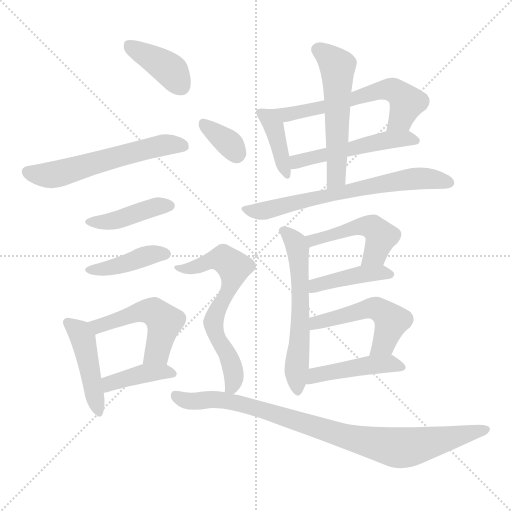
t = 0.00 s
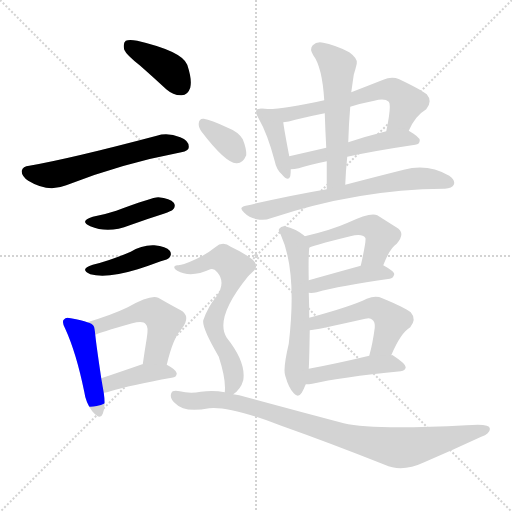
t = 2.66 s
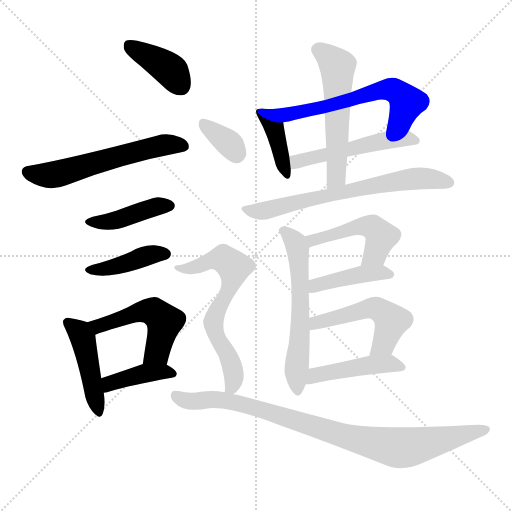
t = 5.32 s
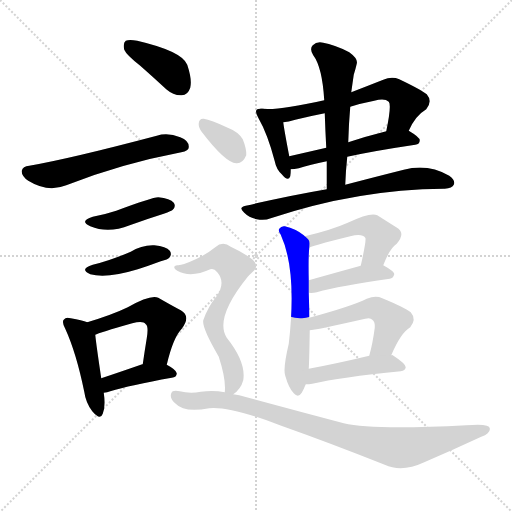
t = 7.99 s
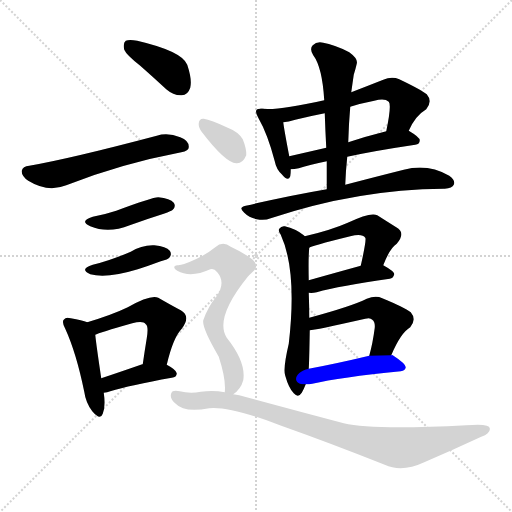
t = 10.65 s
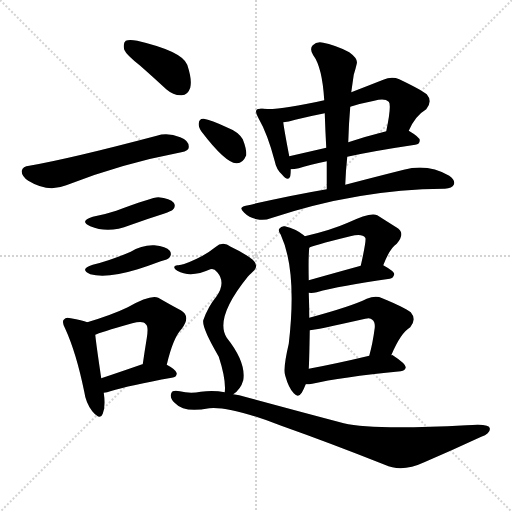
t = 13.31 s

The animated SVG that drew these frames (rendered in a browser with its animation timeline set to each time). Animation: 20 CSS @keyframes rules; one cycle of 13.31 s.

<svg version="1.1" viewBox="0 0 1024 1024" xmlns="http://www.w3.org/2000/svg">
  <g stroke="lightgray" stroke-dasharray="1,1" stroke-width="1" transform="scale(4, 4)">
    <line x1="0" y1="0" x2="256" y2="256"></line>
    <line x1="256" y1="0" x2="0" y2="256"></line>
    <line x1="128" y1="0" x2="128" y2="256"></line>
    <line x1="0" y1="128" x2="256" y2="128"></line>
  </g>
<g transform="scale(1, -1) translate(0, -900)">
   <style type="text/css">
    @keyframes keyframes0 {
      from {
       stroke: blue;
       stroke-dashoffset: 393;
       stroke-width: 128;
       }
       56% {
       animation-timing-function: step-end;
       stroke: blue;
       stroke-dashoffset: 0;
       stroke-width: 128;
       }
       to {
       stroke: black;
       stroke-width: 1024;
       }
       }
       #make-me-a-hanzi-animation-0 {
         animation: keyframes0 0.569824s both;
         animation-delay: 0.000000s;
         animation-timing-function: linear;
       }
    @keyframes keyframes1 {
      from {
       stroke: blue;
       stroke-dashoffset: 576;
       stroke-width: 128;
       }
       65% {
       animation-timing-function: step-end;
       stroke: blue;
       stroke-dashoffset: 0;
       stroke-width: 128;
       }
       to {
       stroke: black;
       stroke-width: 1024;
       }
       }
       #make-me-a-hanzi-animation-1 {
         animation: keyframes1 0.718750s both;
         animation-delay: 0.569824s;
         animation-timing-function: linear;
       }
    @keyframes keyframes2 {
      from {
       stroke: blue;
       stroke-dashoffset: 418;
       stroke-width: 128;
       }
       58% {
       animation-timing-function: step-end;
       stroke: blue;
       stroke-dashoffset: 0;
       stroke-width: 128;
       }
       to {
       stroke: black;
       stroke-width: 1024;
       }
       }
       #make-me-a-hanzi-animation-2 {
         animation: keyframes2 0.590169s both;
         animation-delay: 1.288574s;
         animation-timing-function: linear;
       }
    @keyframes keyframes3 {
      from {
       stroke: blue;
       stroke-dashoffset: 411;
       stroke-width: 128;
       }
       57% {
       animation-timing-function: step-end;
       stroke: blue;
       stroke-dashoffset: 0;
       stroke-width: 128;
       }
       to {
       stroke: black;
       stroke-width: 1024;
       }
       }
       #make-me-a-hanzi-animation-3 {
         animation: keyframes3 0.584473s both;
         animation-delay: 1.878743s;
         animation-timing-function: linear;
       }
    @keyframes keyframes4 {
      from {
       stroke: blue;
       stroke-dashoffset: 448;
       stroke-width: 128;
       }
       59% {
       animation-timing-function: step-end;
       stroke: blue;
       stroke-dashoffset: 0;
       stroke-width: 128;
       }
       to {
       stroke: black;
       stroke-width: 1024;
       }
       }
       #make-me-a-hanzi-animation-4 {
         animation: keyframes4 0.614583s both;
         animation-delay: 2.463216s;
         animation-timing-function: linear;
       }
    @keyframes keyframes5 {
      from {
       stroke: blue;
       stroke-dashoffset: 505;
       stroke-width: 128;
       }
       62% {
       animation-timing-function: step-end;
       stroke: blue;
       stroke-dashoffset: 0;
       stroke-width: 128;
       }
       to {
       stroke: black;
       stroke-width: 1024;
       }
       }
       #make-me-a-hanzi-animation-5 {
         animation: keyframes5 0.660970s both;
         animation-delay: 3.077799s;
         animation-timing-function: linear;
       }
    @keyframes keyframes6 {
      from {
       stroke: blue;
       stroke-dashoffset: 397;
       stroke-width: 128;
       }
       56% {
       animation-timing-function: step-end;
       stroke: blue;
       stroke-dashoffset: 0;
       stroke-width: 128;
       }
       to {
       stroke: black;
       stroke-width: 1024;
       }
       }
       #make-me-a-hanzi-animation-6 {
         animation: keyframes6 0.573079s both;
         animation-delay: 3.738770s;
         animation-timing-function: linear;
       }
    @keyframes keyframes7 {
      from {
       stroke: blue;
       stroke-dashoffset: 395;
       stroke-width: 128;
       }
       56% {
       animation-timing-function: step-end;
       stroke: blue;
       stroke-dashoffset: 0;
       stroke-width: 128;
       }
       to {
       stroke: black;
       stroke-width: 1024;
       }
       }
       #make-me-a-hanzi-animation-7 {
         animation: keyframes7 0.571452s both;
         animation-delay: 4.311849s;
         animation-timing-function: linear;
       }
    @keyframes keyframes8 {
      from {
       stroke: blue;
       stroke-dashoffset: 609;
       stroke-width: 128;
       }
       66% {
       animation-timing-function: step-end;
       stroke: blue;
       stroke-dashoffset: 0;
       stroke-width: 128;
       }
       to {
       stroke: black;
       stroke-width: 1024;
       }
       }
       #make-me-a-hanzi-animation-8 {
         animation: keyframes8 0.745605s both;
         animation-delay: 4.883301s;
         animation-timing-function: linear;
       }
    @keyframes keyframes9 {
      from {
       stroke: blue;
       stroke-dashoffset: 511;
       stroke-width: 128;
       }
       62% {
       animation-timing-function: step-end;
       stroke: blue;
       stroke-dashoffset: 0;
       stroke-width: 128;
       }
       to {
       stroke: black;
       stroke-width: 1024;
       }
       }
       #make-me-a-hanzi-animation-9 {
         animation: keyframes9 0.665853s both;
         animation-delay: 5.628906s;
         animation-timing-function: linear;
       }
    @keyframes keyframes10 {
      from {
       stroke: blue;
       stroke-dashoffset: 550;
       stroke-width: 128;
       }
       64% {
       animation-timing-function: step-end;
       stroke: blue;
       stroke-dashoffset: 0;
       stroke-width: 128;
       }
       to {
       stroke: black;
       stroke-width: 1024;
       }
       }
       #make-me-a-hanzi-animation-10 {
         animation: keyframes10 0.697591s both;
         animation-delay: 6.294759s;
         animation-timing-function: linear;
       }
    @keyframes keyframes11 {
      from {
       stroke: blue;
       stroke-dashoffset: 662;
       stroke-width: 128;
       }
       68% {
       animation-timing-function: step-end;
       stroke: blue;
       stroke-dashoffset: 0;
       stroke-width: 128;
       }
       to {
       stroke: black;
       stroke-width: 1024;
       }
       }
       #make-me-a-hanzi-animation-11 {
         animation: keyframes11 0.788737s both;
         animation-delay: 6.992350s;
         animation-timing-function: linear;
       }
    @keyframes keyframes12 {
      from {
       stroke: blue;
       stroke-dashoffset: 588;
       stroke-width: 128;
       }
       66% {
       animation-timing-function: step-end;
       stroke: blue;
       stroke-dashoffset: 0;
       stroke-width: 128;
       }
       to {
       stroke: black;
       stroke-width: 1024;
       }
       }
       #make-me-a-hanzi-animation-12 {
         animation: keyframes12 0.728516s both;
         animation-delay: 7.781087s;
         animation-timing-function: linear;
       }
    @keyframes keyframes13 {
      from {
       stroke: blue;
       stroke-dashoffset: 480;
       stroke-width: 128;
       }
       61% {
       animation-timing-function: step-end;
       stroke: blue;
       stroke-dashoffset: 0;
       stroke-width: 128;
       }
       to {
       stroke: black;
       stroke-width: 1024;
       }
       }
       #make-me-a-hanzi-animation-13 {
         animation: keyframes13 0.640625s both;
         animation-delay: 8.509603s;
         animation-timing-function: linear;
       }
    @keyframes keyframes14 {
      from {
       stroke: blue;
       stroke-dashoffset: 421;
       stroke-width: 128;
       }
       58% {
       animation-timing-function: step-end;
       stroke: blue;
       stroke-dashoffset: 0;
       stroke-width: 128;
       }
       to {
       stroke: black;
       stroke-width: 1024;
       }
       }
       #make-me-a-hanzi-animation-14 {
         animation: keyframes14 0.592611s both;
         animation-delay: 9.150228s;
         animation-timing-function: linear;
       }
    @keyframes keyframes15 {
      from {
       stroke: blue;
       stroke-dashoffset: 512;
       stroke-width: 128;
       }
       63% {
       animation-timing-function: step-end;
       stroke: blue;
       stroke-dashoffset: 0;
       stroke-width: 128;
       }
       to {
       stroke: black;
       stroke-width: 1024;
       }
       }
       #make-me-a-hanzi-animation-15 {
         animation: keyframes15 0.666667s both;
         animation-delay: 9.742839s;
         animation-timing-function: linear;
       }
    @keyframes keyframes16 {
      from {
       stroke: blue;
       stroke-dashoffset: 449;
       stroke-width: 128;
       }
       59% {
       animation-timing-function: step-end;
       stroke: blue;
       stroke-dashoffset: 0;
       stroke-width: 128;
       }
       to {
       stroke: black;
       stroke-width: 1024;
       }
       }
       #make-me-a-hanzi-animation-16 {
         animation: keyframes16 0.615397s both;
         animation-delay: 10.409505s;
         animation-timing-function: linear;
       }
    @keyframes keyframes17 {
      from {
       stroke: blue;
       stroke-dashoffset: 344;
       stroke-width: 128;
       }
       53% {
       animation-timing-function: step-end;
       stroke: blue;
       stroke-dashoffset: 0;
       stroke-width: 128;
       }
       to {
       stroke: black;
       stroke-width: 1024;
       }
       }
       #make-me-a-hanzi-animation-17 {
         animation: keyframes17 0.529948s both;
         animation-delay: 11.024902s;
         animation-timing-function: linear;
       }
    @keyframes keyframes18 {
      from {
       stroke: blue;
       stroke-dashoffset: 646;
       stroke-width: 128;
       }
       68% {
       animation-timing-function: step-end;
       stroke: blue;
       stroke-dashoffset: 0;
       stroke-width: 128;
       }
       to {
       stroke: black;
       stroke-width: 1024;
       }
       }
       #make-me-a-hanzi-animation-18 {
         animation: keyframes18 0.775716s both;
         animation-delay: 11.554850s;
         animation-timing-function: linear;
       }
    @keyframes keyframes19 {
      from {
       stroke: blue;
       stroke-dashoffset: 895;
       stroke-width: 128;
       }
       74% {
       animation-timing-function: step-end;
       stroke: blue;
       stroke-dashoffset: 0;
       stroke-width: 128;
       }
       to {
       stroke: black;
       stroke-width: 1024;
       }
       }
       #make-me-a-hanzi-animation-19 {
         animation: keyframes19 0.978353s both;
         animation-delay: 12.330566s;
         animation-timing-function: linear;
       }
</style>
<path d="M 280.5 768.5 Q 305.5 746.5 332.5 721.5 Q 347.5 708.5 363.5 709.5 Q 375.5 709.5 380.5 724.5 Q 384.5 740.5 374.5 770.5 Q 364.5 797.5 274.5 818.5 Q 258.5 821.5 251.5 818.5 Q 245.5 814.5 248.5 800.5 Q 252.5 790.5 280.5 768.5 Z" fill="lightgray"></path> 
<path d="M 58.5 568.5 Q 45.5 567.5 43.5 558.5 Q 42.5 548.5 56.5 538.5 Q 95.5 514.5 132.5 529.5 Q 241.5 572.5 362.5 595.5 Q 377.5 598.5 377.5 605.5 Q 378.5 618.5 360.5 625.5 Q 335.5 635.5 313.5 628.5 Q 139.5 582.5 58.5 568.5 Z" fill="lightgray"></path> 
<path d="M 185.5 466.5 Q 157.5 457.5 180.5 447.5 Q 216.5 432.5 259.5 449.5 Q 292.5 461.5 327.5 472.5 Q 343.5 478.5 345.5 480.5 Q 352.5 487.5 347.5 494.5 Q 340.5 503.5 316.5 505.5 Q 304.5 505.5 232.5 478.5 Q 211.5 471.5 185.5 466.5 Z" fill="lightgray"></path> 
<path d="M 185.5 370.5 Q 157.5 361.5 180.5 351.5 Q 213.5 342.5 275.5 361.5 Q 297.5 368.5 321.5 377.5 Q 336.5 381.5 338.5 384.5 Q 344.5 391.5 339.5 398.5 Q 332.5 407.5 308.5 409.5 Q 283.5 410.5 261.5 396.5 Q 219.5 378.5 185.5 370.5 Z" fill="lightgray"></path> 
<path d="M 174.5 255.5 Q 164.5 259.5 141.5 263.5 Q 131.5 266.5 128.5 261.5 Q 122.5 257.5 130.5 242.5 Q 152.5 194.5 168.5 116.5 Q 171.5 94.5 184.5 77.5 Q 200.5 58.5 205.5 72.5 Q 211.5 87.5 207.5 114.5 L 202.5 143.5 Q 192.5 210.5 190.5 230.5 C 188.5 250.5 188.5 250.5 174.5 255.5 Z" fill="lightgray"></path> 
<path d="M 333.5 170.5 Q 346.5 225.5 363.5 242.5 Q 382.5 267.5 361.5 279.5 Q 342.5 289.5 316.5 304.5 Q 301.5 311.5 255.5 285.5 Q 224.5 270.5 174.5 255.5 C 145.5 246.5 162.5 219.5 190.5 230.5 Q 197.5 234.5 264.5 253.5 Q 286.5 259.5 291.5 251.5 Q 297.5 247.5 293.5 223.5 Q 289.5 199.5 285.5 171.5 C 281.5 141.5 326.5 141.5 333.5 170.5 Z" fill="lightgray"></path> 
<path d="M 207.5 114.5 Q 214.5 115.5 220.5 117.5 Q 259.5 129.5 343.5 144.5 Q 353.5 145.5 353.5 153.5 Q 352.5 160.5 333.5 170.5 L 285.5 171.5 L 284.5 171.5 Q 238.5 155.5 202.5 143.5 C 174.5 133.5 177.5 109.5 207.5 114.5 Z" fill="lightgray"></path> 
<path d="M 524.5 682.5 Q 515.5 683.5 513.5 680.5 Q 509.5 676.5 516.5 664.5 Q 535.5 631.5 549.5 577.5 Q 552.5 561.5 563.5 551.5 Q 576.5 535.5 580.5 547.5 Q 581.5 553.5 581.5 561.5 L 578.5 587.5 Q 568.5 639.5 566.5 655.5 C 563.5 680.5 554.5 681.5 524.5 682.5 Z" fill="lightgray"></path> 
<path d="M 817.5 638.5 Q 830.5 668.5 852.5 681.5 Q 865.5 697.5 853.5 711.5 Q 840.5 721.5 798.5 741.5 Q 783.5 747.5 766.5 740.5 Q 733.5 727.5 702.5 715.5 L 648.5 699.5 Q 555.5 678.5 524.5 682.5 C 494.5 684.5 536.5 650.5 566.5 655.5 Q 576.5 656.5 590.5 660.5 Q 618.5 667.5 649.5 673.5 L 700.5 686.5 Q 722.5 693.5 748.5 698.5 Q 769.5 704.5 777.5 696.5 Q 783.5 690.5 772.5 637.5 C 766.5 608.5 804.5 611.5 817.5 638.5 Z" fill="lightgray"></path> 
<path d="M 694.5 586.5 Q 749.5 598.5 830.5 610.5 Q 839.5 611.5 839.5 619.5 Q 839.5 625.5 817.5 638.5 C 805.5 645.5 801.5 644.5 772.5 637.5 Q 732.5 627.5 696.5 615.5 L 652.5 604.5 Q 613.5 595.5 578.5 587.5 C 549.5 580.5 551.5 559.5 581.5 561.5 Q 588.5 561.5 597.5 563.5 Q 619.5 570.5 653.5 577.5 L 694.5 586.5 Z" fill="lightgray"></path> 
<path d="M 690.5 530.5 Q 691.5 558.5 694.5 586.5 L 696.5 615.5 Q 697.5 652.5 700.5 686.5 L 702.5 715.5 Q 705.5 736.5 707.5 750.5 Q 711.5 763.5 713.5 772.5 Q 716.5 782.5 698.5 795.5 Q 667.5 811.5 646.5 814.5 Q 633.5 817.5 625.5 809.5 Q 618.5 802.5 626.5 789.5 Q 644.5 765.5 648.5 699.5 L 649.5 673.5 Q 650.5 640.5 652.5 604.5 L 653.5 577.5 Q 653.5 550.5 653.5 521.5 C 653.5 491.5 689.5 500.5 690.5 530.5 Z" fill="lightgray"></path> 
<path d="M 653.5 521.5 Q 577.5 508.5 491.5 488.5 Q 475.5 485.5 488.5 474.5 Q 498.5 464.5 513.5 461.5 Q 529.5 458.5 541.5 463.5 Q 716.5 521.5 887.5 522.5 L 889.5 522.5 Q 904.5 523.5 907.5 530.5 Q 911.5 539.5 898.5 548.5 Q 855.5 573.5 807.5 560.5 Q 759.5 548.5 690.5 530.5 L 653.5 521.5 Z" fill="lightgray"></path> 
<path d="M 618.5 264.5 Q 618.5 288.5 617.5 314.5 L 617.5 339.5 Q 616.5 385.5 618.5 404.5 C 619.5 419.5 619.5 419.5 609.5 427.5 L 607.5 429.5 Q 591.5 442.5 569.5 447.5 Q 562.5 448.5 558.5 442.5 Q 555.5 438.5 561.5 430.5 Q 594.5 358.5 577.5 212.5 Q 565.5 161.5 570.5 148.5 Q 577.5 123.5 587.5 113.5 Q 596.5 103.5 603.5 114.5 Q 607.5 121.5 611.5 131.5 L 617.5 162.5 Q 618.5 177.5 619.5 239.5 L 618.5 264.5 Z" fill="lightgray"></path> 
<path d="M 766.5 369.5 Q 779.5 403.5 793.5 412.5 Q 812.5 434.5 792.5 445.5 Q 776.5 455.5 754.5 469.5 Q 741.5 476.5 695.5 454.5 Q 661.5 439.5 609.5 427.5 C 580.5 420.5 591.5 392.5 618.5 404.5 Q 619.5 407.5 700.5 427.5 Q 724.5 433.5 730.5 424.5 Q 733.5 421.5 721.5 368.5 C 714.5 339.5 755.5 341.5 766.5 369.5 Z" fill="lightgray"></path> 
<path d="M 617.5 314.5 Q 624.5 313.5 633.5 315.5 Q 679.5 328.5 779.5 342.5 Q 786.5 343.5 788.5 351.5 Q 788.5 357.5 766.5 369.5 C 752.5 377.5 750.5 376.5 721.5 368.5 Q 663.5 352.5 617.5 339.5 C 588.5 331.5 587.5 316.5 617.5 314.5 Z" fill="lightgray"></path> 
<path d="M 782.5 189.5 Q 801.5 234.5 820.5 245.5 Q 833.5 261.5 821.5 275.5 Q 808.5 285.5 764.5 303.5 Q 751.5 309.5 733.5 302.5 Q 703.5 287.5 618.5 264.5 C 589.5 256.5 589.5 235.5 619.5 239.5 Q 628.5 239.5 730.5 262.5 Q 740.5 265.5 744.5 260.5 Q 750.5 256.5 749.5 244.5 Q 745.5 213.5 738.5 188.5 C 730.5 159.5 770.5 162.5 782.5 189.5 Z" fill="lightgray"></path> 
<path d="M 611.5 131.5 Q 618.5 131.5 624.5 132.5 Q 679.5 145.5 801.5 157.5 Q 810.5 158.5 811.5 165.5 Q 811.5 172.5 785.5 189.5 Q 784.5 190.5 782.5 189.5 L 738.5 188.5 Q 671.5 172.5 617.5 162.5 C 588.5 156.5 581.5 130.5 611.5 131.5 Z" fill="lightgray"></path> 
<path d="M 402.5 637.5 Q 450.5 574.5 472.5 573.5 Q 485.5 572.5 492.5 589.5 Q 493.5 601.5 485.5 621.5 Q 476.5 636.5 455.5 644.5 Q 421.5 660.5 407.5 662.5 Q 398.5 663.5 397.5 653.5 Q 396.5 646.5 402.5 637.5 Z" fill="lightgray"></path> 
<path d="M 466.5 111.5 Q 481.5 121.5 486.5 139.5 Q 492.5 175.5 453.5 224.5 Q 428.5 263.5 495.5 346.5 Q 498.5 350.5 502.5 353.5 Q 520.5 366.5 505.5 380.5 Q 489.5 393.5 461.5 406.5 Q 445.5 418.5 430.5 405.5 Q 414.5 392.5 393.5 382.5 Q 365.5 369.5 356.5 369.5 Q 350.5 370.5 348.5 366.5 Q 347.5 362.5 354.5 358.5 Q 381.5 343.5 420.5 361.5 Q 427.5 364.5 434.5 355.5 Q 452.5 334.5 432.5 306.5 Q 416.5 287.5 406.5 259.5 Q 403.5 244.5 437.5 186.5 Q 452.5 140.5 449.5 115.5 C 448.5 96.5 448.5 96.5 466.5 111.5 Z" fill="lightgray"></path> 
<path d="M 449.5 115.5 Q 427.5 119.5 401.5 116.5 Q 379.5 112.5 359.5 117.5 Q 344.5 120.5 342.5 113.5 Q 338.5 103.5 351.5 92.5 Q 367.5 74.5 418.5 83.5 Q 461.5 87.5 562.5 48.5 Q 658.5 14.5 769.5 -29.5 Q 803.5 -45.5 848.5 -24.5 Q 906.5 0.5 962.5 26.5 Q 981.5 33.5 979.5 43.5 Q 979.5 53.5 932.5 49.5 Q 745.5 39.5 687.5 53.5 Q 596.5 77.5 478.5 109.5 L 466.5 111.5 L 449.5 115.5 Z" fill="lightgray"></path> 
      <clipPath id="make-me-a-hanzi-clip-0">
      <path d="M 280.5 768.5 Q 305.5 746.5 332.5 721.5 Q 347.5 708.5 363.5 709.5 Q 375.5 709.5 380.5 724.5 Q 384.5 740.5 374.5 770.5 Q 364.5 797.5 274.5 818.5 Q 258.5 821.5 251.5 818.5 Q 245.5 814.5 248.5 800.5 Q 252.5 790.5 280.5 768.5 Z" fill="lightgray"></path>
      </clipPath>
      <path clip-path="url(#make-me-a-hanzi-clip-0)" d="M 257.5 810.5 L 343.5 757.5 L 362.5 727.5 " fill="none" id="make-me-a-hanzi-animation-0" stroke-dasharray="265 530" stroke-linecap="round"></path>

      <clipPath id="make-me-a-hanzi-clip-1">
      <path d="M 58.5 568.5 Q 45.5 567.5 43.5 558.5 Q 42.5 548.5 56.5 538.5 Q 95.5 514.5 132.5 529.5 Q 241.5 572.5 362.5 595.5 Q 377.5 598.5 377.5 605.5 Q 378.5 618.5 360.5 625.5 Q 335.5 635.5 313.5 628.5 Q 139.5 582.5 58.5 568.5 Z" fill="lightgray"></path>
      </clipPath>
      <path clip-path="url(#make-me-a-hanzi-clip-1)" d="M 54.5 556.5 L 107.5 550.5 L 308.5 606.5 L 366.5 608.5 " fill="none" id="make-me-a-hanzi-animation-1" stroke-dasharray="448 896" stroke-linecap="round"></path>

      <clipPath id="make-me-a-hanzi-clip-2">
      <path d="M 185.5 466.5 Q 157.5 457.5 180.5 447.5 Q 216.5 432.5 259.5 449.5 Q 292.5 461.5 327.5 472.5 Q 343.5 478.5 345.5 480.5 Q 352.5 487.5 347.5 494.5 Q 340.5 503.5 316.5 505.5 Q 304.5 505.5 232.5 478.5 Q 211.5 471.5 185.5 466.5 Z" fill="lightgray"></path>
      </clipPath>
      <path clip-path="url(#make-me-a-hanzi-clip-2)" d="M 180.5 457.5 L 217.5 456.5 L 310.5 486.5 L 337.5 488.5 " fill="none" id="make-me-a-hanzi-animation-2" stroke-dasharray="290 580" stroke-linecap="round"></path>

      <clipPath id="make-me-a-hanzi-clip-3">
      <path d="M 185.5 370.5 Q 157.5 361.5 180.5 351.5 Q 213.5 342.5 275.5 361.5 Q 297.5 368.5 321.5 377.5 Q 336.5 381.5 338.5 384.5 Q 344.5 391.5 339.5 398.5 Q 332.5 407.5 308.5 409.5 Q 283.5 410.5 261.5 396.5 Q 219.5 378.5 185.5 370.5 Z" fill="lightgray"></path>
      </clipPath>
      <path clip-path="url(#make-me-a-hanzi-clip-3)" d="M 180.5 361.5 L 212.5 362.5 L 302.5 391.5 L 330.5 392.5 " fill="none" id="make-me-a-hanzi-animation-3" stroke-dasharray="283 566" stroke-linecap="round"></path>

      <clipPath id="make-me-a-hanzi-clip-4">
      <path d="M 174.5 255.5 Q 164.5 259.5 141.5 263.5 Q 131.5 266.5 128.5 261.5 Q 122.5 257.5 130.5 242.5 Q 152.5 194.5 168.5 116.5 Q 171.5 94.5 184.5 77.5 Q 200.5 58.5 205.5 72.5 Q 211.5 87.5 207.5 114.5 L 202.5 143.5 Q 192.5 210.5 190.5 230.5 C 188.5 250.5 188.5 250.5 174.5 255.5 Z" fill="lightgray"></path>
      </clipPath>
      <path clip-path="url(#make-me-a-hanzi-clip-4)" d="M 136.5 254.5 L 159.5 234.5 L 168.5 214.5 L 195.5 77.5 " fill="none" id="make-me-a-hanzi-animation-4" stroke-dasharray="320 640" stroke-linecap="round"></path>

      <clipPath id="make-me-a-hanzi-clip-5">
      <path d="M 333.5 170.5 Q 346.5 225.5 363.5 242.5 Q 382.5 267.5 361.5 279.5 Q 342.5 289.5 316.5 304.5 Q 301.5 311.5 255.5 285.5 Q 224.5 270.5 174.5 255.5 C 145.5 246.5 162.5 219.5 190.5 230.5 Q 197.5 234.5 264.5 253.5 Q 286.5 259.5 291.5 251.5 Q 297.5 247.5 293.5 223.5 Q 289.5 199.5 285.5 171.5 C 281.5 141.5 326.5 141.5 333.5 170.5 Z" fill="lightgray"></path>
      </clipPath>
      <path clip-path="url(#make-me-a-hanzi-clip-5)" d="M 184.5 252.5 L 196.5 247.5 L 274.5 275.5 L 308.5 275.5 L 328.5 256.5 L 326.5 243.5 L 314.5 195.5 L 291.5 177.5 " fill="none" id="make-me-a-hanzi-animation-5" stroke-dasharray="377 754" stroke-linecap="round"></path>

      <clipPath id="make-me-a-hanzi-clip-6">
      <path d="M 207.5 114.5 Q 214.5 115.5 220.5 117.5 Q 259.5 129.5 343.5 144.5 Q 353.5 145.5 353.5 153.5 Q 352.5 160.5 333.5 170.5 L 285.5 171.5 L 284.5 171.5 Q 238.5 155.5 202.5 143.5 C 174.5 133.5 177.5 109.5 207.5 114.5 Z" fill="lightgray"></path>
      </clipPath>
      <path clip-path="url(#make-me-a-hanzi-clip-6)" d="M 212.5 122.5 L 219.5 133.5 L 282.5 152.5 L 344.5 153.5 " fill="none" id="make-me-a-hanzi-animation-6" stroke-dasharray="269 538" stroke-linecap="round"></path>

      <clipPath id="make-me-a-hanzi-clip-7">
      <path d="M 524.5 682.5 Q 515.5 683.5 513.5 680.5 Q 509.5 676.5 516.5 664.5 Q 535.5 631.5 549.5 577.5 Q 552.5 561.5 563.5 551.5 Q 576.5 535.5 580.5 547.5 Q 581.5 553.5 581.5 561.5 L 578.5 587.5 Q 568.5 639.5 566.5 655.5 C 563.5 680.5 554.5 681.5 524.5 682.5 Z" fill="lightgray"></path>
      </clipPath>
      <path clip-path="url(#make-me-a-hanzi-clip-7)" d="M 519.5 676.5 L 548.5 644.5 L 572.5 551.5 " fill="none" id="make-me-a-hanzi-animation-7" stroke-dasharray="267 534" stroke-linecap="round"></path>

      <clipPath id="make-me-a-hanzi-clip-8">
      <path d="M 817.5 638.5 Q 830.5 668.5 852.5 681.5 Q 865.5 697.5 853.5 711.5 Q 840.5 721.5 798.5 741.5 Q 783.5 747.5 766.5 740.5 Q 733.5 727.5 702.5 715.5 L 648.5 699.5 Q 555.5 678.5 524.5 682.5 C 494.5 684.5 536.5 650.5 566.5 655.5 Q 576.5 656.5 590.5 660.5 Q 618.5 667.5 649.5 673.5 L 700.5 686.5 Q 722.5 693.5 748.5 698.5 Q 769.5 704.5 777.5 696.5 Q 783.5 690.5 772.5 637.5 C 766.5 608.5 804.5 611.5 817.5 638.5 Z" fill="lightgray"></path>
      </clipPath>
      <path clip-path="url(#make-me-a-hanzi-clip-8)" d="M 538.5 680.5 L 569.5 669.5 L 783.5 720.5 L 797.5 714.5 L 813.5 692.5 L 801.5 663.5 L 779.5 648.5 " fill="none" id="make-me-a-hanzi-animation-8" stroke-dasharray="481 962" stroke-linecap="round"></path>

      <clipPath id="make-me-a-hanzi-clip-9">
      <path d="M 694.5 586.5 Q 749.5 598.5 830.5 610.5 Q 839.5 611.5 839.5 619.5 Q 839.5 625.5 817.5 638.5 C 805.5 645.5 801.5 644.5 772.5 637.5 Q 732.5 627.5 696.5 615.5 L 652.5 604.5 Q 613.5 595.5 578.5 587.5 C 549.5 580.5 551.5 559.5 581.5 561.5 Q 588.5 561.5 597.5 563.5 Q 619.5 570.5 653.5 577.5 L 694.5 586.5 Z" fill="lightgray"></path>
      </clipPath>
      <path clip-path="url(#make-me-a-hanzi-clip-9)" d="M 584.5 568.5 L 602.5 580.5 L 753.5 615.5 L 810.5 623.5 L 830.5 619.5 " fill="none" id="make-me-a-hanzi-animation-9" stroke-dasharray="383 766" stroke-linecap="round"></path>

      <clipPath id="make-me-a-hanzi-clip-10">
      <path d="M 690.5 530.5 Q 691.5 558.5 694.5 586.5 L 696.5 615.5 Q 697.5 652.5 700.5 686.5 L 702.5 715.5 Q 705.5 736.5 707.5 750.5 Q 711.5 763.5 713.5 772.5 Q 716.5 782.5 698.5 795.5 Q 667.5 811.5 646.5 814.5 Q 633.5 817.5 625.5 809.5 Q 618.5 802.5 626.5 789.5 Q 644.5 765.5 648.5 699.5 L 649.5 673.5 Q 650.5 640.5 652.5 604.5 L 653.5 577.5 Q 653.5 550.5 653.5 521.5 C 653.5 491.5 689.5 500.5 690.5 530.5 Z" fill="lightgray"></path>
      </clipPath>
      <path clip-path="url(#make-me-a-hanzi-clip-10)" d="M 636.5 800.5 L 675.5 766.5 L 673.5 552.5 L 658.5 528.5 " fill="none" id="make-me-a-hanzi-animation-10" stroke-dasharray="422 844" stroke-linecap="round"></path>

      <clipPath id="make-me-a-hanzi-clip-11">
      <path d="M 653.5 521.5 Q 577.5 508.5 491.5 488.5 Q 475.5 485.5 488.5 474.5 Q 498.5 464.5 513.5 461.5 Q 529.5 458.5 541.5 463.5 Q 716.5 521.5 887.5 522.5 L 889.5 522.5 Q 904.5 523.5 907.5 530.5 Q 911.5 539.5 898.5 548.5 Q 855.5 573.5 807.5 560.5 Q 759.5 548.5 690.5 530.5 L 653.5 521.5 Z" fill="lightgray"></path>
      </clipPath>
      <path clip-path="url(#make-me-a-hanzi-clip-11)" d="M 500.5 479.5 L 531.5 478.5 L 702.5 520.5 L 819.5 541.5 L 857.5 543.5 L 898.5 534.5 " fill="none" id="make-me-a-hanzi-animation-11" stroke-dasharray="534 1068" stroke-linecap="round"></path>

      <clipPath id="make-me-a-hanzi-clip-12">
      <path d="M 618.5 264.5 Q 618.5 288.5 617.5 314.5 L 617.5 339.5 Q 616.5 385.5 618.5 404.5 C 619.5 419.5 619.5 419.5 609.5 427.5 L 607.5 429.5 Q 591.5 442.5 569.5 447.5 Q 562.5 448.5 558.5 442.5 Q 555.5 438.5 561.5 430.5 Q 594.5 358.5 577.5 212.5 Q 565.5 161.5 570.5 148.5 Q 577.5 123.5 587.5 113.5 Q 596.5 103.5 603.5 114.5 Q 607.5 121.5 611.5 131.5 L 617.5 162.5 Q 618.5 177.5 619.5 239.5 L 618.5 264.5 Z" fill="lightgray"></path>
      </clipPath>
      <path clip-path="url(#make-me-a-hanzi-clip-12)" d="M 567.5 438.5 L 591.5 413.5 L 596.5 391.5 L 601.5 307.5 L 592.5 156.5 L 595.5 117.5 " fill="none" id="make-me-a-hanzi-animation-12" stroke-dasharray="460 920" stroke-linecap="round"></path>

      <clipPath id="make-me-a-hanzi-clip-13">
      <path d="M 766.5 369.5 Q 779.5 403.5 793.5 412.5 Q 812.5 434.5 792.5 445.5 Q 776.5 455.5 754.5 469.5 Q 741.5 476.5 695.5 454.5 Q 661.5 439.5 609.5 427.5 C 580.5 420.5 591.5 392.5 618.5 404.5 Q 619.5 407.5 700.5 427.5 Q 724.5 433.5 730.5 424.5 Q 733.5 421.5 721.5 368.5 C 714.5 339.5 755.5 341.5 766.5 369.5 Z" fill="lightgray"></path>
      </clipPath>
      <path clip-path="url(#make-me-a-hanzi-clip-13)" d="M 616.5 410.5 L 636.5 424.5 L 685.5 433.5 L 711.5 446.5 L 743.5 446.5 L 759.5 432.5 L 760.5 418.5 L 750.5 393.5 L 728.5 379.5 " fill="none" id="make-me-a-hanzi-animation-13" stroke-dasharray="352 704" stroke-linecap="round"></path>

      <clipPath id="make-me-a-hanzi-clip-14">
      <path d="M 617.5 314.5 Q 624.5 313.5 633.5 315.5 Q 679.5 328.5 779.5 342.5 Q 786.5 343.5 788.5 351.5 Q 788.5 357.5 766.5 369.5 C 752.5 377.5 750.5 376.5 721.5 368.5 Q 663.5 352.5 617.5 339.5 C 588.5 331.5 587.5 316.5 617.5 314.5 Z" fill="lightgray"></path>
      </clipPath>
      <path clip-path="url(#make-me-a-hanzi-clip-14)" d="M 621.5 320.5 L 631.5 329.5 L 701.5 347.5 L 759.5 355.5 L 779.5 351.5 " fill="none" id="make-me-a-hanzi-animation-14" stroke-dasharray="293 586" stroke-linecap="round"></path>

      <clipPath id="make-me-a-hanzi-clip-15">
      <path d="M 782.5 189.5 Q 801.5 234.5 820.5 245.5 Q 833.5 261.5 821.5 275.5 Q 808.5 285.5 764.5 303.5 Q 751.5 309.5 733.5 302.5 Q 703.5 287.5 618.5 264.5 C 589.5 256.5 589.5 235.5 619.5 239.5 Q 628.5 239.5 730.5 262.5 Q 740.5 265.5 744.5 260.5 Q 750.5 256.5 749.5 244.5 Q 745.5 213.5 738.5 188.5 C 730.5 159.5 770.5 162.5 782.5 189.5 Z" fill="lightgray"></path>
      </clipPath>
      <path clip-path="url(#make-me-a-hanzi-clip-15)" d="M 620.5 245.5 L 633.5 256.5 L 753.5 282.5 L 783.5 257.5 L 767.5 212.5 L 745.5 193.5 " fill="none" id="make-me-a-hanzi-animation-15" stroke-dasharray="384 768" stroke-linecap="round"></path>

      <clipPath id="make-me-a-hanzi-clip-16">
      <path d="M 611.5 131.5 Q 618.5 131.5 624.5 132.5 Q 679.5 145.5 801.5 157.5 Q 810.5 158.5 811.5 165.5 Q 811.5 172.5 785.5 189.5 Q 784.5 190.5 782.5 189.5 L 738.5 188.5 Q 671.5 172.5 617.5 162.5 C 588.5 156.5 581.5 130.5 611.5 131.5 Z" fill="lightgray"></path>
      </clipPath>
      <path clip-path="url(#make-me-a-hanzi-clip-16)" d="M 617.5 138.5 L 641.5 152.5 L 746.5 170.5 L 784.5 172.5 L 803.5 165.5 " fill="none" id="make-me-a-hanzi-animation-16" stroke-dasharray="321 642" stroke-linecap="round"></path>

      <clipPath id="make-me-a-hanzi-clip-17">
      <path d="M 402.5 637.5 Q 450.5 574.5 472.5 573.5 Q 485.5 572.5 492.5 589.5 Q 493.5 601.5 485.5 621.5 Q 476.5 636.5 455.5 644.5 Q 421.5 660.5 407.5 662.5 Q 398.5 663.5 397.5 653.5 Q 396.5 646.5 402.5 637.5 Z" fill="lightgray"></path>
      </clipPath>
      <path clip-path="url(#make-me-a-hanzi-clip-17)" d="M 408.5 650.5 L 451.5 619.5 L 473.5 592.5 " fill="none" id="make-me-a-hanzi-animation-17" stroke-dasharray="216 432" stroke-linecap="round"></path>

      <clipPath id="make-me-a-hanzi-clip-18">
      <path d="M 466.5 111.5 Q 481.5 121.5 486.5 139.5 Q 492.5 175.5 453.5 224.5 Q 428.5 263.5 495.5 346.5 Q 498.5 350.5 502.5 353.5 Q 520.5 366.5 505.5 380.5 Q 489.5 393.5 461.5 406.5 Q 445.5 418.5 430.5 405.5 Q 414.5 392.5 393.5 382.5 Q 365.5 369.5 356.5 369.5 Q 350.5 370.5 348.5 366.5 Q 347.5 362.5 354.5 358.5 Q 381.5 343.5 420.5 361.5 Q 427.5 364.5 434.5 355.5 Q 452.5 334.5 432.5 306.5 Q 416.5 287.5 406.5 259.5 Q 403.5 244.5 437.5 186.5 Q 452.5 140.5 449.5 115.5 C 448.5 96.5 448.5 96.5 466.5 111.5 Z" fill="lightgray"></path>
      </clipPath>
      <path clip-path="url(#make-me-a-hanzi-clip-18)" d="M 353.5 364.5 L 384.5 363.5 L 439.5 381.5 L 455.5 377.5 L 467.5 365.5 L 462.5 329.5 L 426.5 256.5 L 428.5 239.5 L 455.5 192.5 L 467.5 155.5 L 463.5 125.5 L 455.5 120.5 " fill="none" id="make-me-a-hanzi-animation-18" stroke-dasharray="518 1036" stroke-linecap="round"></path>

      <clipPath id="make-me-a-hanzi-clip-19">
      <path d="M 449.5 115.5 Q 427.5 119.5 401.5 116.5 Q 379.5 112.5 359.5 117.5 Q 344.5 120.5 342.5 113.5 Q 338.5 103.5 351.5 92.5 Q 367.5 74.5 418.5 83.5 Q 461.5 87.5 562.5 48.5 Q 658.5 14.5 769.5 -29.5 Q 803.5 -45.5 848.5 -24.5 Q 906.5 0.5 962.5 26.5 Q 981.5 33.5 979.5 43.5 Q 979.5 53.5 932.5 49.5 Q 745.5 39.5 687.5 53.5 Q 596.5 77.5 478.5 109.5 L 466.5 111.5 L 449.5 115.5 Z" fill="lightgray"></path>
      </clipPath>
      <path clip-path="url(#make-me-a-hanzi-clip-19)" d="M 351.5 108.5 L 370.5 98.5 L 441.5 100.5 L 482.5 92.5 L 677.5 30.5 L 796.5 4.5 L 971.5 40.5 " fill="none" id="make-me-a-hanzi-animation-19" stroke-dasharray="767 1534" stroke-linecap="round"></path>

</g>
</svg>
